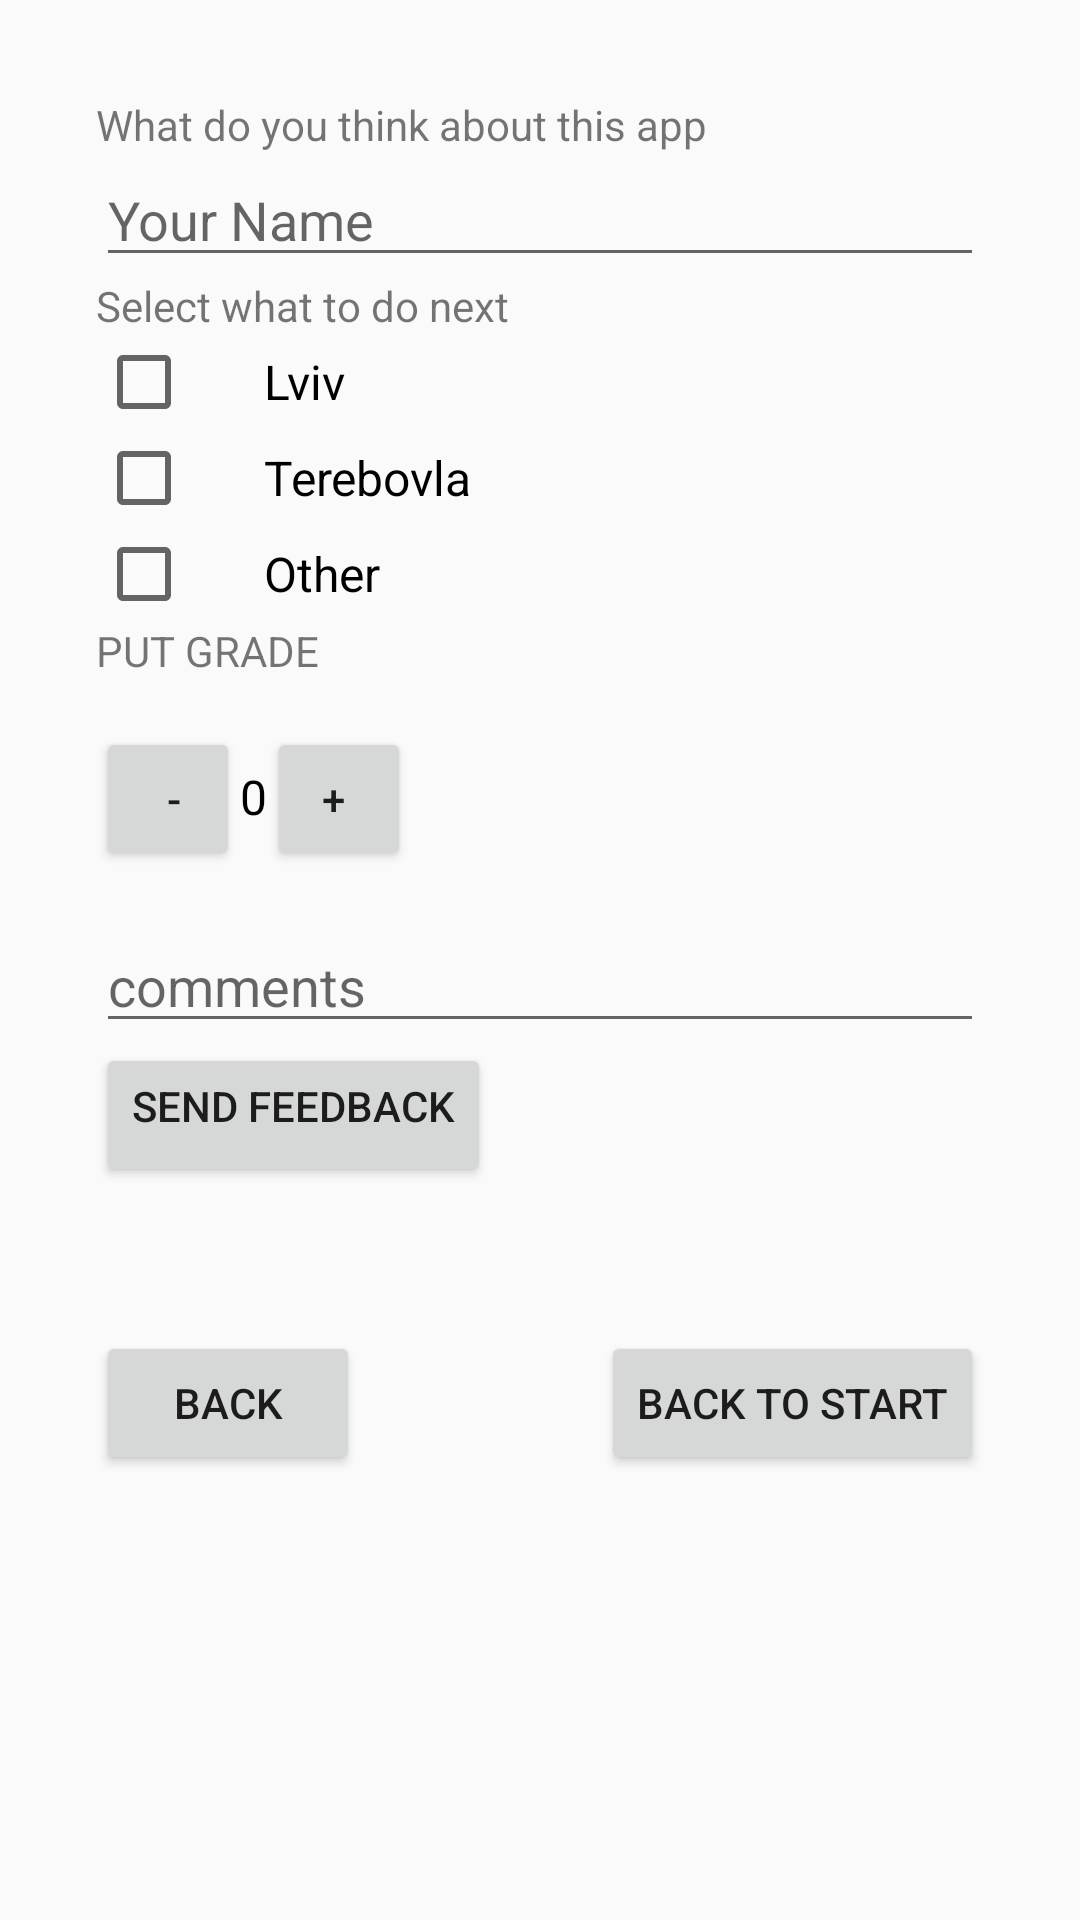

This screen was rendered from an Android layout file. Write that file and the resources it references.
<!-- AndroidManifest.xml: application theme AppTheme -->
<!-- res/layout/activity_main9.xml -->
<?xml version="1.0" encoding="utf-8"?>
<ScrollView xmlns:android="http://schemas.android.com/apk/res/android"
    xmlns:tools="http://schemas.android.com/tools"
    android:layout_width="match_parent"
    android:layout_height="match_parent"
    tools:context="com.example.android.myproject.Main8Activity">

    <RelativeLayout
        android:layout_width="match_parent"
        android:layout_height="wrap_content"
        android:padding="16dp">

        <LinearLayout
            android:id="@+id/linear"
            android:layout_width="match_parent"
            android:layout_height="wrap_content"
            android:orientation="vertical"
            android:padding="16dp">

            <TextView
                android:layout_width="wrap_content"
                android:layout_height="wrap_content"
                android:text="@string/app_thinks" />

            <EditText
                android:id="@+id/name_field"
                android:layout_width="match_parent"
                android:layout_height="wrap_content"
                android:hint="@string/name"
                android:inputType="textCapWords" />

            <TextView
                android:layout_width="wrap_content"
                android:layout_height="wrap_content"
                android:text="@string/select_what" />


            <CheckBox
                android:id="@+id/lviv_checkbox"
                android:layout_width="wrap_content"
                android:layout_height="wrap_content"
                android:paddingLeft="24dp"
                android:text="@string/lviv"
                android:textSize="16sp" />

            <CheckBox
                android:id="@+id/terebovla_checkbox"
                android:layout_width="wrap_content"
                android:layout_height="wrap_content"
                android:paddingLeft="24dp"
                android:text="@string/terebovla"
                android:textSize="16sp" />

            <CheckBox
                android:id="@+id/other_checkbox"
                android:layout_width="wrap_content"
                android:layout_height="wrap_content"
                android:paddingLeft="24dp"
                android:text="@string/other"
                android:textSize="16sp" />

            <TextView
                android:layout_width="wrap_content"
                android:layout_height="wrap_content"
                android:layout_marginBottom="16dp"
                android:text="@string/grade"
                android:textAllCaps="true" />

            <LinearLayout
                android:layout_width="match_parent"
                android:layout_height="wrap_content"
                android:orientation="horizontal"
                android:paddingBottom="16dp"
                tools:showIn="@layout/activity_main">

                <Button
                    android:id="@+id/minus_button"
                    android:layout_width="48dp"
                    android:layout_height="48dp"
                    android:onClick=""
                    android:paddingRight="8dp"
                    android:text="@string/minus" />

                <TextView
                    android:id="@+id/grade_text_view"
                    android:layout_width="wrap_content"
                    android:layout_height="wrap_content"
                    android:text="@string/grade_coint"
                    android:textColor="#000000"
                    android:textSize="16sp" />

                <Button
                    android:id="@+id/plus_button"
                    android:layout_width="48dp"
                    android:layout_height="48dp"
                    android:onClick=""
                    android:paddingLeft="8dp"
                    android:text="@string/plus" />
            </LinearLayout>

            <EditText
                android:id="@+id/comments_field"
                android:layout_width="match_parent"
                android:layout_height="wrap_content"
                android:hint="@string/comments"
                android:inputType="textCapWords" />

            <Button
                android:id="@+id/next_button"
                android:layout_width="wrap_content"
                android:layout_height="wrap_content"
                android:onClick="sendFeedback"
                android:paddingBottom="16dp"
                android:text="@string/send_feedback" />
        </LinearLayout>

        <Button
            android:id="@+id/backToStart"
            android:layout_width="wrap_content"
            android:layout_height="wrap_content"
            android:layout_alignParentBottom="true"
            android:layout_alignParentRight="true"
            android:layout_below="@id/linear"
            android:layout_margin="16dp"
            android:onClick=""
            android:text="@string/back_to_start" />


        <Button
            android:id="@+id/back8Activity"
            android:layout_width="wrap_content"
            android:layout_height="wrap_content"
            android:layout_alignParentBottom="true"
            android:layout_alignParentLeft="true"
            android:layout_below="@id/linear"
            android:layout_margin="16dp"
            android:onClick=""
            android:text="@string/back" />


    </RelativeLayout>

</ScrollView>
<!-- res/layout/activity_main.xml (included above) -->
<?xml version="1.0" encoding="utf-8"?>
<RelativeLayout xmlns:android="http://schemas.android.com/apk/res/android"
    xmlns:tools="http://schemas.android.com/tools"
    android:layout_width="match_parent"
    android:layout_height="match_parent"
    android:background="@drawable/imageternopil1"
    android:padding="16dp"
    tools:context="com.example.android.myproject.MainActivity">

    <TextView
        android:id="@+id/textView"
        android:layout_width="wrap_content"
        android:layout_height="wrap_content"
        android:text="@string/beautiful_ternopil"
        android:textAllCaps="true"
        android:textColor="#304ffe"
        android:textSize="45sp"
        android:textStyle="bold" />

    <ImageButton
        android:id="@+id/imageButtonA1"
        android:layout_width="120dp"
        android:layout_height="120dp"
        android:layout_alignParentBottom="true"
        android:layout_alignParentRight="true"
        android:background="@drawable/blafibuttonright"
        android:onClick="" />

</RelativeLayout>
<!-- resources referenced by this layout -->
<resources>
  <!-- drawable blafibuttonright: png bitmap (drawable, 121282 bytes) -->
  <!-- drawable imageternopil1: jpg bitmap (drawable, 217105 bytes) -->
  <string name="app_thinks">What do you think about this app</string>
  <string name="back">back</string>
  <string name="back_to_start">back to start</string>
  <string name="beautiful_ternopil">Beautiful Ternopil</string>
  <string name="comments">comments</string>
  <string name="grade">put grade</string>
  <string name="grade_coint">0</string>
  <string name="lviv">Lviv</string>
  <string name="minus">-</string>
  <string name="name">Your Name</string>
  <string name="other">Other</string>
  <string name="plus">+</string>
  <string name="select_what">Select what to do next</string>
  <string name="send_feedback">send feedback</string>
  <string name="terebovla">Terebovla</string>
  <style name="AppTheme" parent="Theme.AppCompat.Light.DarkActionBar">
          
          <item name="colorPrimary">@color/colorPrimary</item>
          <item name="colorPrimaryDark">@color/colorPrimaryDark</item>
          <item name="colorAccent">@color/colorAccent</item>
      </style>
  <!-- not gathered from this repository: default colours our renderer supplied (Android Studio template values) -->
  <color name="colorPrimary">#FF6200EE</color>
  <color name="colorPrimaryDark">#FF3700B3</color>
  <color name="colorAccent">#FF03DAC5</color>
</resources>
